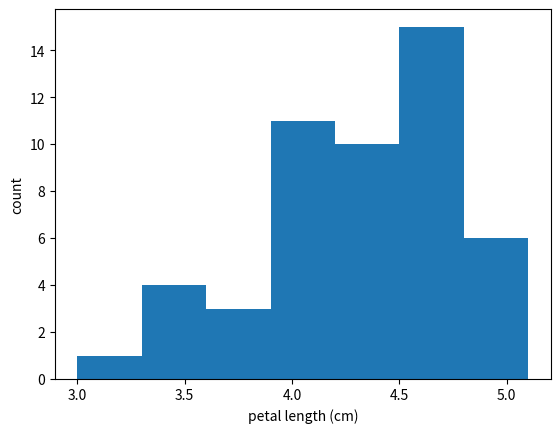

Source code (Python):
# Exercise 1-07: Adjusting the number of bins in a histogram

import matplotlib.pyplot as plt

versicolor_petal_length = [4.7, 4.5, 4.9, 4.,  4.6, 4.5, 4.7, 3.3, 4.6, 3.9, 3.5, 4.2, 4., 4.7,
                           3.6, 4.4, 4.5, 4.1, 4.5, 3.9, 4.8, 4., 4.9, 4.7, 4.3, 4.4, 4.8, 5.,
                           4.5, 3.5, 3.8, 3.7, 3.9, 5.1, 4.5, 4.5, 4.7, 4.4, 4.1, 4., 4.4, 4.6,
                           4., 3.3, 4.2, 4.2, 4.2, 4.3, 3., 4.1]

# Import numpy
import numpy as np

# Compute number of data points: n_data
n_data = len(versicolor_petal_length)

# Number of bins is the square root of number of data points: n_bins
n_bins = np.sqrt(n_data)

# Convert number of bins to integer: n_bins
n_bins = int(n_bins)

# Plot the histogram
_ = plt.hist(versicolor_petal_length, bins=n_bins)

# Label axes
_ = plt.xlabel('petal length (cm)')
_ = plt.ylabel('count')

# Show histogram
plt.show()
